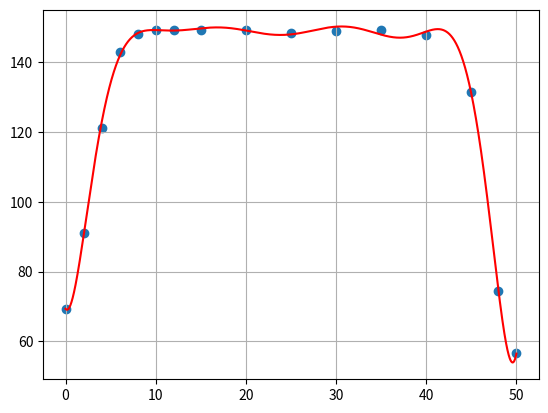

Python code for this plot:
import numpy as np
import matplotlib.pyplot as plt
from  scipy.stats import pearsonr 
#求相关系数
# 准备数据
# x = np.array([1, 2, 3, 4, 5])
# y = np.array([2, 3, 5, 7, 11])
x = np.array([0.0,2.0,4.0,6.0,8.0,10.0,12.0,15.0,20.0,25.0,30.0,35.0,40.0,45.0,48.0,50.0])
y= np.array([69.15,91.09,121.06,142.86,148.21,149.21,149.27,149.24,149.29,148.49,149.08,149.15,147.88,131.59,74.33,56.56])
# y=y[::-1]#转置
colection=np.polyfit(x,y,10)
#系数
func=np.poly1d(colection)
print(func)
# plt.text(5,2.1,func)
#方程
r=pearsonr(x,y)
print(r)
plt.scatter(x,y,label='new bee')
x_values = np.linspace(0, 50, 10000)
# 生成点来拟合，之前的点不管
plt.plot(x_values,func(x_values),'r',label='function')
#连线
plt.grid()
plt.show()


